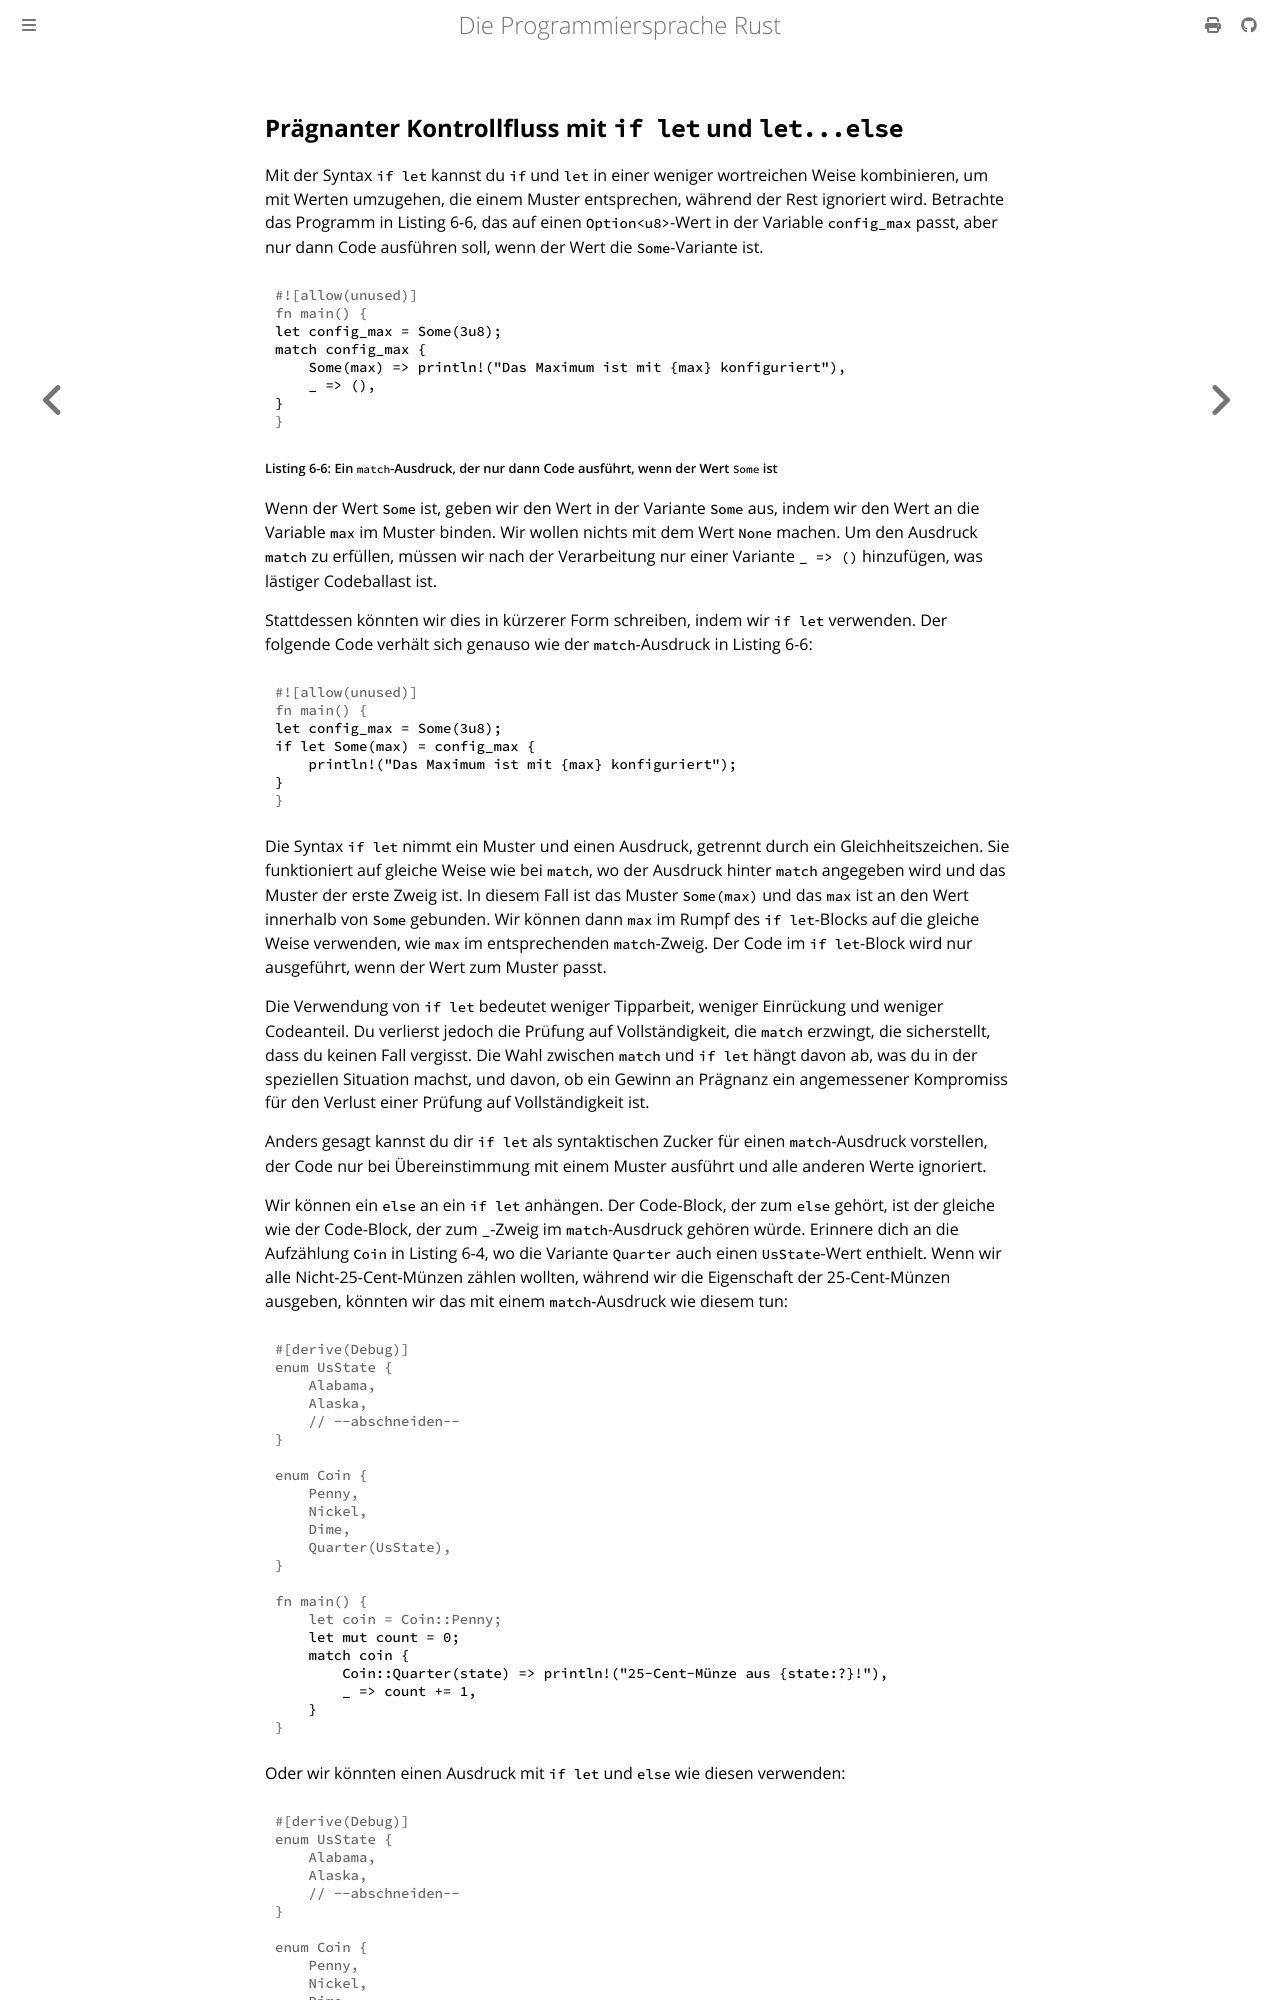

repository: rust-lang-de/rustbook-de · page: ch06-03-if-let.html · generator: mdbook

## Prägnanter Kontrollfluss mit `if let` und `let...else`

Mit der Syntax `if let` kannst du `if` und `let` in einer weniger wortreichen
Weise kombinieren, um mit Werten umzugehen, die einem Muster entsprechen,
während der Rest ignoriert wird. Betrachte das Programm in Listing 6-6, das
auf einen `Option<u8>`-Wert in der Variable `config_max` passt, aber nur dann
Code ausführen soll, wenn der Wert die `Some`-Variante ist.

```rust
let config_max = Some(3u8);
match config_max {
    Some(max) => println!("Das Maximum ist mit {max} konfiguriert"),
    _ => (),
}
```

<span class="caption">Listing 6-6: Ein `match`-Ausdruck, der nur dann Code
ausführt, wenn der Wert `Some` ist</span>

Wenn der Wert `Some` ist, geben wir den Wert in der Variante `Some` aus, indem
wir den Wert an die Variable `max` im Muster binden. Wir wollen nichts mit dem
Wert `None` machen. Um den Ausdruck `match` zu erfüllen, müssen wir nach der
Verarbeitung nur einer Variante `_ => ()` hinzufügen, was lästiger Codeballast
ist.

Stattdessen könnten wir dies in kürzerer Form schreiben, indem wir `if let`
verwenden. Der folgende Code verhält sich genauso wie der `match`-Ausdruck in
Listing 6-6:

```rust
let config_max = Some(3u8);
if let Some(max) = config_max {
    println!("Das Maximum ist mit {max} konfiguriert");
}
```

Die Syntax `if let` nimmt ein Muster und einen Ausdruck, getrennt durch ein
Gleichheitszeichen. Sie funktioniert auf gleiche Weise wie bei `match`, wo der
Ausdruck hinter `match` angegeben wird und das Muster der erste Zweig ist. In
diesem Fall ist das Muster `Some(max)` und das `max` ist an den Wert innerhalb
von `Some` gebunden. Wir können dann `max` im Rumpf des `if let`-Blocks auf die
gleiche Weise verwenden, wie `max` im entsprechenden `match`-Zweig. Der Code im
`if let`-Block wird nur ausgeführt, wenn der Wert zum Muster passt.

Die Verwendung von `if let` bedeutet weniger Tipparbeit, weniger Einrückung und
weniger Codeanteil. Du verlierst jedoch die Prüfung auf Vollständigkeit, die
`match` erzwingt, die sicherstellt, dass du keinen Fall vergisst. Die Wahl
zwischen `match` und `if let` hängt davon ab, was du in der speziellen
Situation machst, und davon, ob ein Gewinn an Prägnanz ein angemessener
Kompromiss für den Verlust einer Prüfung auf Vollständigkeit ist.

Anders gesagt kannst du dir `if let` als syntaktischen Zucker für einen
`match`-Ausdruck vorstellen, der Code nur bei Übereinstimmung mit einem Muster
ausführt und alle anderen Werte ignoriert.

Wir können ein `else` an ein `if let` anhängen. Der Code-Block, der zum `else`
gehört, ist der gleiche wie der Code-Block, der zum `_`-Zweig im
`match`-Ausdruck gehören würde. Erinnere dich an die Aufzählung `Coin` in
Listing 6-4, wo die Variante `Quarter` auch einen `UsState`-Wert enthielt.
Wenn wir alle Nicht-25-Cent-Münzen zählen wollten, während wir die Eigenschaft
der 25-Cent-Münzen ausgeben, könnten wir das mit einem `match`-Ausdruck wie
diesem tun:
